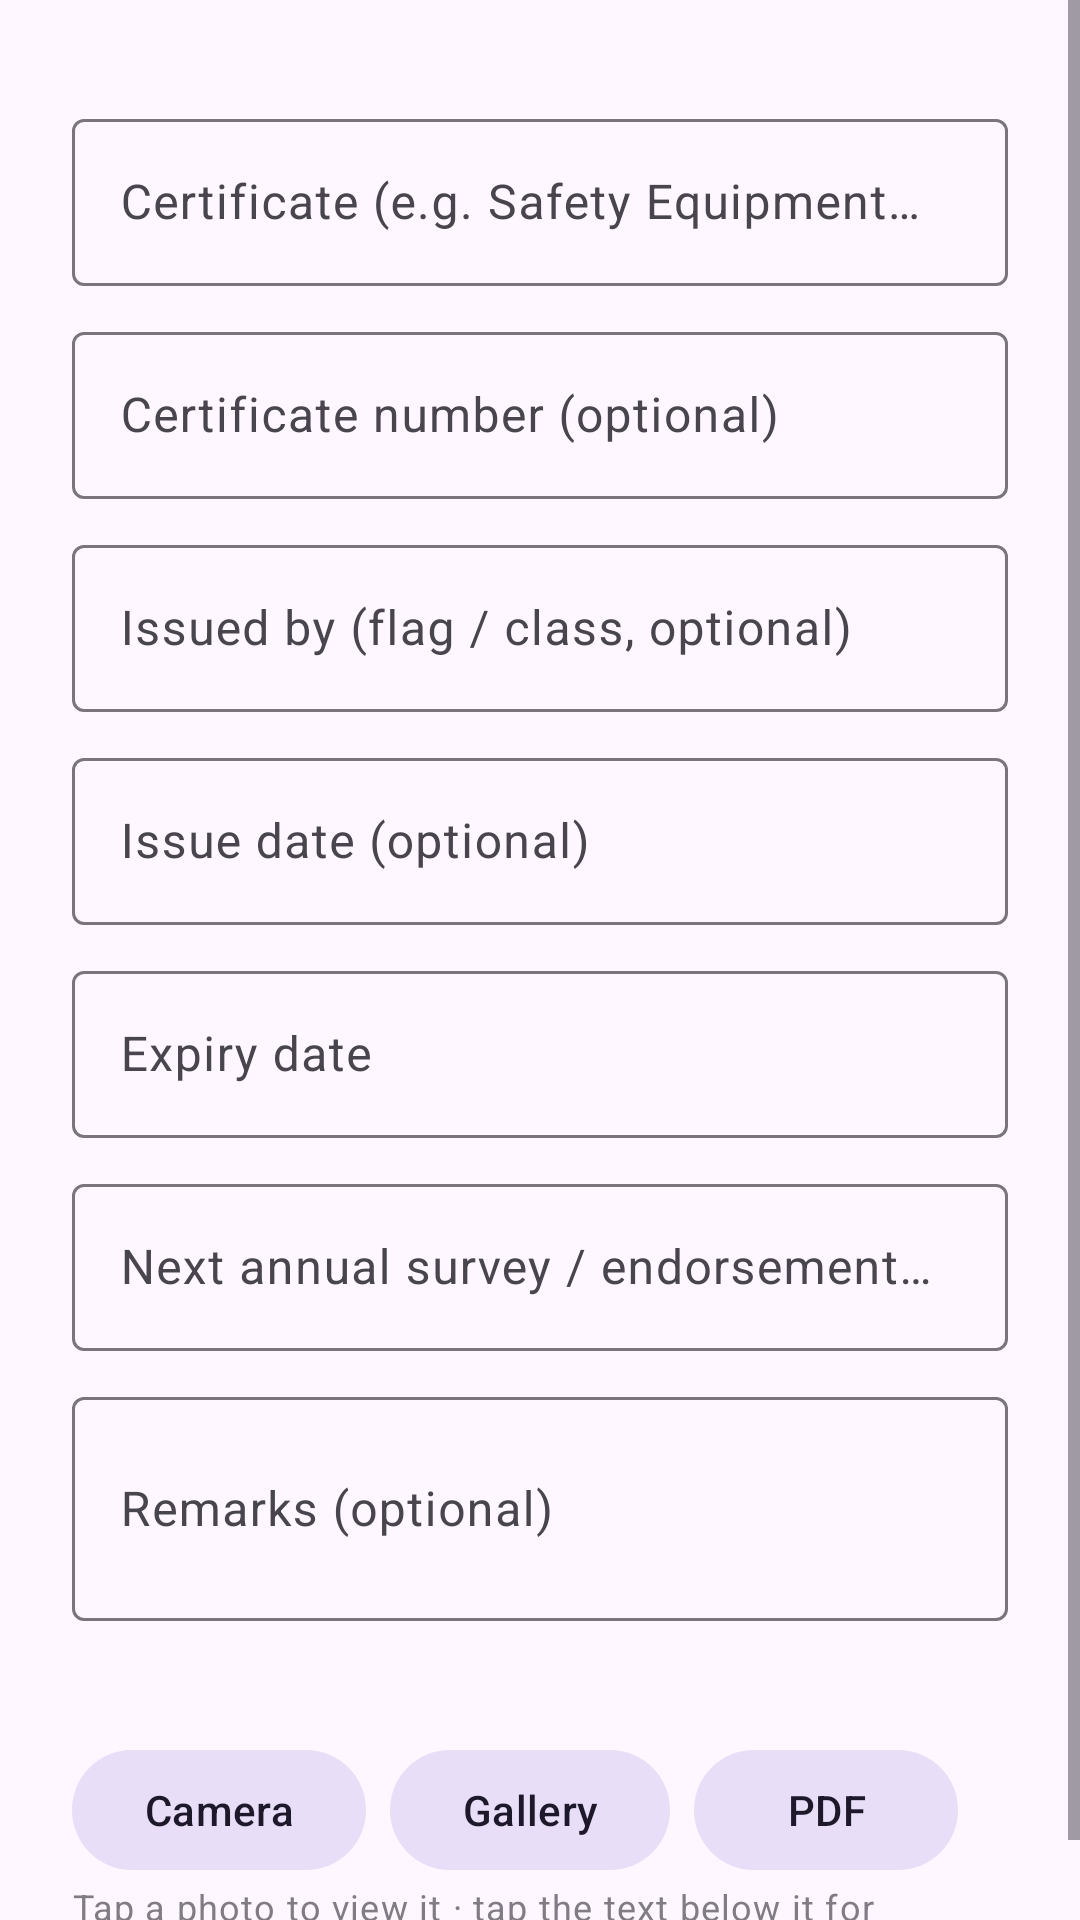

Reconstruct the res/layout file that produces this screen, plus the resources it refers to.
<!-- AndroidManifest.xml: application theme Theme.ShipDocs -->
<!-- res/layout/dialog_cert.xml -->
<?xml version="1.0" encoding="utf-8"?>
<ScrollView xmlns:android="http://schemas.android.com/apk/res/android"
    android:layout_width="match_parent"
    android:layout_height="wrap_content">

    <LinearLayout
        android:layout_width="match_parent"
        android:layout_height="wrap_content"
        android:orientation="vertical"
        android:paddingHorizontal="24dp"
        android:paddingTop="8dp"
        android:paddingBottom="8dp">

        <TextView
            android:id="@+id/item_path"
            android:layout_width="match_parent"
            android:layout_height="wrap_content"
            android:textAppearance="?attr/textAppearanceBodySmall" />
        <com.google.android.material.textfield.TextInputLayout
            android:id="@+id/cert_name_layout"
            style="@style/Widget.Material3.TextInputLayout.OutlinedBox"
            android:layout_width="match_parent"
            android:layout_height="wrap_content"
            android:layout_marginTop="10dp"
            android:hint="Certificate (e.g. Safety Equipment Certificate)">

            <com.google.android.material.textfield.TextInputEditText
                android:id="@+id/cert_name"
                android:layout_width="match_parent"
                android:layout_height="wrap_content"
                android:inputType="textCapSentences" />
        </com.google.android.material.textfield.TextInputLayout>
        <com.google.android.material.textfield.TextInputLayout
            android:id="@+id/cert_number_layout"
            style="@style/Widget.Material3.TextInputLayout.OutlinedBox"
            android:layout_width="match_parent"
            android:layout_height="wrap_content"
            android:layout_marginTop="10dp"
            android:hint="Certificate number (optional)">

            <com.google.android.material.textfield.TextInputEditText
                android:id="@+id/cert_number"
                android:layout_width="match_parent"
                android:layout_height="wrap_content"
                android:inputType="text" />
        </com.google.android.material.textfield.TextInputLayout>
        <com.google.android.material.textfield.TextInputLayout
            android:id="@+id/issued_by_layout"
            style="@style/Widget.Material3.TextInputLayout.OutlinedBox"
            android:layout_width="match_parent"
            android:layout_height="wrap_content"
            android:layout_marginTop="10dp"
            android:hint="Issued by (flag / class, optional)">

            <com.google.android.material.textfield.TextInputEditText
                android:id="@+id/issued_by"
                android:layout_width="match_parent"
                android:layout_height="wrap_content"
                android:inputType="textCapWords" />
        </com.google.android.material.textfield.TextInputLayout>
        <com.google.android.material.textfield.TextInputLayout
            android:id="@+id/issue_date_layout"
            style="@style/Widget.Material3.TextInputLayout.OutlinedBox"
            android:layout_width="match_parent"
            android:layout_height="wrap_content"
            android:layout_marginTop="10dp"
            android:hint="Issue date (optional)">

            <com.google.android.material.textfield.TextInputEditText
                android:id="@+id/issue_date"
                android:layout_width="match_parent"
                android:layout_height="wrap_content"
                android:inputType="none" android:focusable="false" android:cursorVisible="false" />
        </com.google.android.material.textfield.TextInputLayout>
        <com.google.android.material.textfield.TextInputLayout
            android:id="@+id/expiry_date_layout"
            style="@style/Widget.Material3.TextInputLayout.OutlinedBox"
            android:layout_width="match_parent"
            android:layout_height="wrap_content"
            android:layout_marginTop="10dp"
            android:hint="Expiry date">

            <com.google.android.material.textfield.TextInputEditText
                android:id="@+id/expiry_date"
                android:layout_width="match_parent"
                android:layout_height="wrap_content"
                android:inputType="none" android:focusable="false" android:cursorVisible="false" />
        </com.google.android.material.textfield.TextInputLayout>
        <com.google.android.material.textfield.TextInputLayout
            android:id="@+id/survey_date_layout"
            style="@style/Widget.Material3.TextInputLayout.OutlinedBox"
            android:layout_width="match_parent"
            android:layout_height="wrap_content"
            android:layout_marginTop="10dp"
            android:hint="Next annual survey / endorsement (optional)">

            <com.google.android.material.textfield.TextInputEditText
                android:id="@+id/survey_date"
                android:layout_width="match_parent"
                android:layout_height="wrap_content"
                android:inputType="none" android:focusable="false" android:cursorVisible="false" />
        </com.google.android.material.textfield.TextInputLayout>
        <com.google.android.material.textfield.TextInputLayout
            android:id="@+id/cert_remarks_layout"
            style="@style/Widget.Material3.TextInputLayout.OutlinedBox"
            android:layout_width="match_parent"
            android:layout_height="wrap_content"
            android:layout_marginTop="10dp"
            android:hint="Remarks (optional)">

            <com.google.android.material.textfield.TextInputEditText
                android:id="@+id/cert_remarks"
                android:layout_width="match_parent"
                android:layout_height="wrap_content"
                android:inputType="textMultiLine|textCapSentences" android:minLines="2" />
        </com.google.android.material.textfield.TextInputLayout>
        <include layout="@layout/attachments_section" />
    </LinearLayout>
</ScrollView>
<!-- res/layout/attachments_section.xml (included above) -->
<?xml version="1.0" encoding="utf-8"?>
<LinearLayout xmlns:android="http://schemas.android.com/apk/res/android"
    android:layout_width="match_parent"
    android:layout_height="wrap_content"
    android:layout_marginTop="14dp"
    android:orientation="vertical">

    <TextView
        android:id="@+id/att_label"
        android:layout_width="match_parent"
        android:layout_height="wrap_content"
        android:textAppearance="?attr/textAppearanceTitleSmall" />

    <HorizontalScrollView
        android:layout_width="match_parent"
        android:layout_height="wrap_content"
        android:layout_marginTop="6dp"
        android:scrollbars="none">

        <LinearLayout
            android:id="@+id/att_strip"
            android:layout_width="wrap_content"
            android:layout_height="wrap_content"
            android:orientation="horizontal" />
    </HorizontalScrollView>

    <TextView
        android:id="@+id/att_error"
        android:layout_width="match_parent"
        android:layout_height="wrap_content"
        android:layout_marginTop="4dp"
        android:textAppearance="?attr/textAppearanceBodySmall"
        android:textColor="@color/status_overdue"
        android:visibility="gone" />

    <LinearLayout
        android:layout_width="match_parent"
        android:layout_height="wrap_content"
        android:orientation="horizontal">

        <com.google.android.material.button.MaterialButton
            android:id="@+id/att_camera"
            style="@style/Widget.Material3.Button.TonalButton"
            android:layout_width="wrap_content"
            android:layout_height="wrap_content"
            android:layout_marginEnd="8dp"
            android:text="Camera" />

        <com.google.android.material.button.MaterialButton
            android:id="@+id/att_gallery"
            style="@style/Widget.Material3.Button.TonalButton"
            android:layout_width="wrap_content"
            android:layout_height="wrap_content"
            android:layout_marginEnd="8dp"
            android:text="Gallery" />

        <com.google.android.material.button.MaterialButton
            android:id="@+id/att_file"
            style="@style/Widget.Material3.Button.TonalButton"
            android:layout_width="wrap_content"
            android:layout_height="wrap_content"
            android:text="PDF" />
    </LinearLayout>

    <TextView
        android:layout_width="match_parent"
        android:layout_height="wrap_content"
        android:alpha="0.7"
        android:text="Tap a photo to view it · tap the text below it for description / explanation · ✎ Draw to mark it up"
        android:textAppearance="?attr/textAppearanceBodySmall" />
</LinearLayout>
<!-- resources referenced by this layout -->
<resources>
  <color name="status_overdue">#D32F2F</color>
  <style name="Theme.ShipDocs" parent="Theme.Material3.DayNight.NoActionBar">
          <item name="colorPrimary">@color/navy</item>
          <item name="colorOnPrimary">@android:color/white</item>
          <item name="colorPrimaryContainer">#CDE5F5</item>
          <item name="colorOnPrimaryContainer">@color/navy_dark</item>
          <item name="colorSecondary">@color/sea</item>
          <item name="colorTertiary">@color/amber</item>
      </style>
  <color name="navy">#0B3D5C</color>
  <color name="navy_dark">#062538</color>
  <color name="sea">#1C7CA8</color>
  <color name="amber">#F2A900</color>
</resources>
